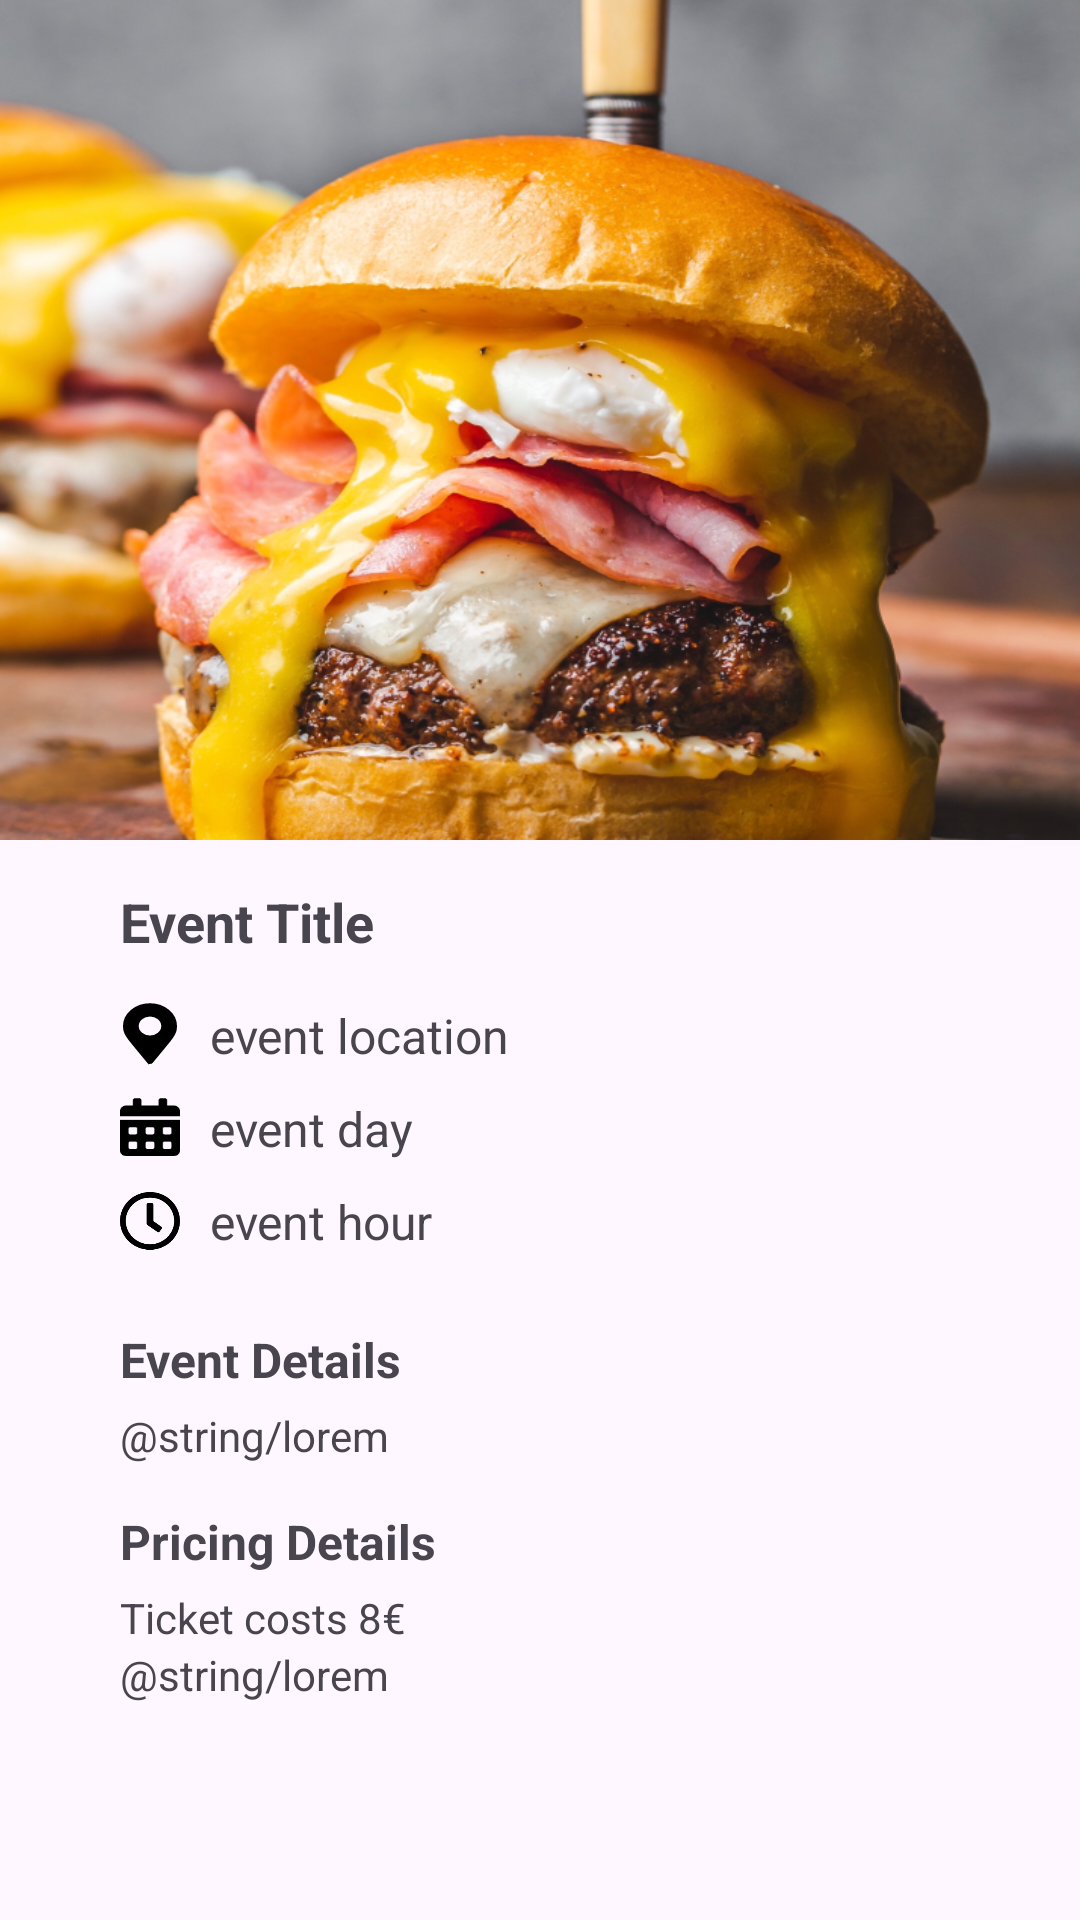

Android layout source for this screen:
<!-- AndroidManifest.xml: application theme Theme.BookifyFrontend -->
<!-- res/layout/activity_booking.xml -->
<?xml version="1.0" encoding="utf-8"?>
<LinearLayout xmlns:android="http://schemas.android.com/apk/res/android"
    xmlns:app="http://schemas.android.com/apk/res-auto"
    xmlns:tools="http://schemas.android.com/tools"
    android:id="@+id/constraint"
    android:layout_width="match_parent"
    android:layout_height="match_parent"
    android:orientation="vertical"
    tools:context=".ui.booking.BookingActivity">

    <ImageView
        android:id="@+id/eventImg"
        android:layout_width="match_parent"
        android:layout_height="280dp"
        android:layout_marginBottom="15dp"
        android:scaleType="fitXY"
        android:src="@drawable/burger" />

    <LinearLayout
        android:id="@+id/lineardetails"
        android:layout_width="match_parent"
        android:layout_height="wrap_content"
        android:layout_marginStart="40dp"
        android:layout_marginEnd="40dp"
        android:orientation="vertical">

        <TextView
            android:id="@+id/event_title"
            android:layout_width="200dp"
            android:layout_height="wrap_content"
            android:layout_marginBottom="15dp"
            android:text="Event Title"
            android:textAlignment="viewStart"
            android:textSize="18sp"
            android:textStyle="bold"
            tools:ignore="HardcodedText" />

        
        <LinearLayout
            android:layout_width="match_parent"
            android:layout_height="21dp"
            android:layout_marginBottom="10dp"
            android:orientation="horizontal"
            tools:ignore="UseCompoundDrawables">

            <ImageView
                android:id="@+id/imageView10"
                android:layout_width="20dp"
                android:layout_height="match_parent"
                android:layout_marginEnd="10dp"
                android:contentDescription="TODO"
                android:src="@drawable/location"
                tools:ignore="HardcodedText" />

            <TextView
                android:id="@+id/location"
                android:layout_width="match_parent"
                android:layout_height="wrap_content"
                android:text="event location"
                android:textSize="16sp"
                tools:ignore="HardcodedText" />
        </LinearLayout>

        
        <LinearLayout
            android:layout_width="match_parent"
            android:layout_height="21dp"
            android:layout_marginBottom="10dp"
            android:orientation="horizontal"
            tools:ignore="UseCompoundDrawables">

            <ImageView
                android:id="@+id/imageView12"
                android:layout_width="20dp"
                android:layout_height="match_parent"
                android:layout_marginEnd="10dp"
                android:contentDescription="TODO"
                android:src="@drawable/calendar"
                tools:ignore="HardcodedText" />

            <TextView
                android:id="@+id/day"
                android:layout_width="match_parent"
                android:layout_height="wrap_content"
                android:text="event day"
                android:textSize="16sp"
                tools:ignore="HardcodedText" />
        </LinearLayout>

        
        <LinearLayout
            android:layout_width="match_parent"
            android:layout_height="21dp"
            android:layout_marginBottom="25dp"
            android:orientation="horizontal"
            tools:ignore="UseCompoundDrawables">

            <ImageView
                android:id="@+id/imageView13"
                android:layout_width="20dp"
                android:layout_height="match_parent"
                android:layout_marginEnd="10dp"
                android:contentDescription="TODO"
                android:src="@drawable/clock"
                tools:ignore="HardcodedText" />

            <TextView
                android:id="@+id/hour"
                android:layout_width="match_parent"
                android:layout_height="wrap_content"
                android:text="event hour"
                android:textSize="16sp"
                tools:ignore="HardcodedText" />

        </LinearLayout>

    </LinearLayout>

    <ScrollView
        android:layout_width="match_parent"
        android:layout_height="290dp">

        <LinearLayout
            android:id="@+id/linearLayout2"
            android:layout_width="match_parent"
            android:layout_height="wrap_content"
            android:layout_marginStart="40dp"
            android:layout_marginEnd="40dp"
            android:orientation="vertical"
            tools:ignore="ScrollViewSize">

            <TextView
                android:id="@+id/details_title"
                android:layout_width="match_parent"
                android:layout_height="wrap_content"
                android:layout_marginBottom="5dp"
                android:gravity="start|end"
                android:text="Event Details"
                android:textSize="16sp"
                android:textStyle="bold"
                tools:ignore="HardcodedText" />

            <TextView
                android:id="@+id/details_text"
                android:layout_width="match_parent"
                android:layout_height="wrap_content"
                android:layout_marginBottom="15dp"
                android:justificationMode="inter_word"
                android:text="@string/lorem" />

            <TextView
                android:id="@+id/pricing_title"
                android:layout_width="match_parent"
                android:layout_height="wrap_content"
                android:layout_marginBottom="5dp"
                android:gravity="start|end"
                android:text="Pricing Details"
                android:textSize="16sp"
                android:textStyle="bold"
                tools:ignore="HardcodedText" />

            <TextView
                android:id="@+id/price"
                android:layout_width="match_parent"
                android:layout_height="wrap_content"
                android:text="Ticket costs 8€"
                tools:ignore="HardcodedText" />

            <TextView
                android:id="@+id/pricing_text"
                android:layout_width="match_parent"
                android:layout_height="wrap_content"
                android:justificationMode="inter_word"
                android:text="@string/lorem" />

        </LinearLayout>
    </ScrollView>

    <LinearLayout
        android:layout_width="match_parent"
        android:layout_height="38dp"
        android:gravity="center"
        android:orientation="vertical">

        <Button
            android:id="@+id/bookBtn"
            android:layout_width="180dp"
            android:layout_height="38dp"
            android:backgroundTint="#67AB8A"
            android:text="BOOK NOW"
            />

    </LinearLayout>


</LinearLayout>
<!-- resources referenced by this layout -->
<resources>
  <!-- drawable burger: png bitmap (drawable, 777479 bytes) -->
  <!-- drawable calendar: png bitmap (drawable, 272 bytes) -->
  <!-- drawable clock (drawable) -->
  <vector xmlns:android="http://schemas.android.com/apk/res/android"
      android:width="12dp"
      android:height="12dp"
      android:viewportWidth="12"
      android:viewportHeight="12">
    <path
        android:pathData="M6,0.295C2.685,0.295 0,2.884 0,6.079C0,9.274 2.685,11.863 6,11.863C9.315,11.863 12,9.274 12,6.079C12,2.884 9.315,0.295 6,0.295ZM6,10.744C3.327,10.744 1.161,8.656 1.161,6.079C1.161,3.502 3.327,1.414 6,1.414C8.673,1.414 10.839,3.502 10.839,6.079C10.839,8.656 8.673,10.744 6,10.744ZM7.495,8.309L5.441,6.87C5.366,6.816 5.323,6.732 5.323,6.644V2.814C5.323,2.66 5.453,2.534 5.613,2.534H6.387C6.547,2.534 6.677,2.66 6.677,2.814V6.119L8.294,7.252C8.424,7.343 8.451,7.518 8.356,7.644L7.902,8.248C7.807,8.372 7.626,8.4 7.495,8.309Z"
        android:fillColor="#000000"/>
  </vector>
  <!-- drawable location: png bitmap (drawable, 260 bytes) -->
  <style name="Theme.BookifyFrontend" parent="Base.Theme.BookifyFrontend" />
  <style name="Base.Theme.BookifyFrontend" parent="Theme.Material3.DayNight.NoActionBar">
          
          
      </style>
</resources>
